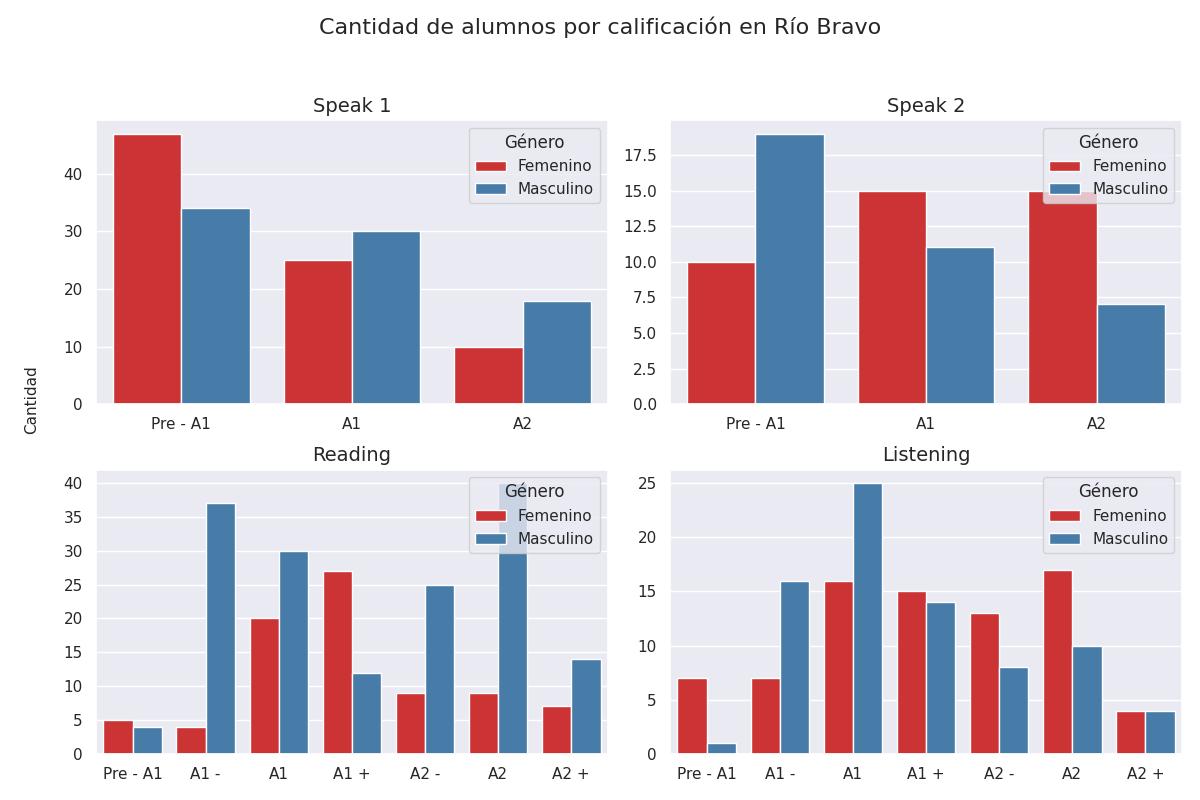

The file beside this chart, header and first rows:
seccion, calificacion, cantidad, genero
speak 1, Pre - A1, 47, 0
speak 1, A1, 25, 0
speak 1, A2, 10, 0
speak 1, Pre - A1, 34, 1
speak 1, A1, 30, 1
speak 1, A2, 18, 1
speak 2, Pre - A1, 10, 0
speak 2, A1, 15, 0
speak 2, A2, 15, 0
speak 2, Pre - A1, 19, 1
speak 2, A1, 11, 1
speak 2, A2, 7, 1
reading, Pre - A1, 5, 0
reading, A1 -, 4, 0
reading, A1, 20, 0
reading, A1 +, 27, 0
reading, A2 -, 9, 0
reading, A2, 9, 0
reading, A2 +, 7, 0
reading, Pre - A1, 4, 1
reading, A1 -, 37, 1
reading, A1, 30, 1
reading, A1 +, 12, 1
reading, A2 -, 25, 1
reading, A2, 40, 1
reading, A2 +, 14, 1
listening, Pre - A1, 7, 0
listening, A1 -, 7, 0
listening, A1, 16, 0
listening, A1 +, 15, 0
listening, A2 -, 13, 0
listening, A2, 17, 0
listening, A2 +, 4, 0
listening, Pre - A1, 1, 1
listening, A1 -, 16, 1
listening, A1, 25, 1
listening, A1 +, 14, 1
listening, A2 -, 8, 1
listening, A2, 10, 1
listening, A2 +, 4, 1
